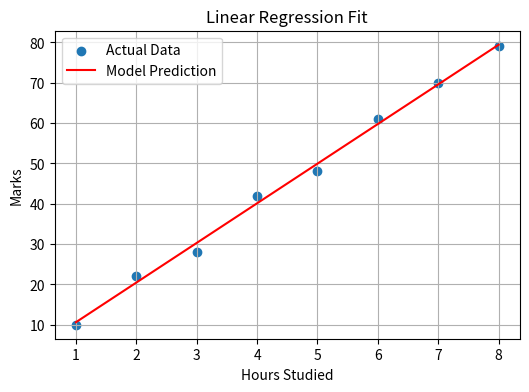

Recreate this plot in Python.

# Our training data
# Feature = hours studied, Label = marks scored
hours =  [1, 2, 3, 4, 5, 6, 7, 8]
marks =  [10, 22, 28, 42, 48, 61, 70, 79]

# Start with random w and b
w = 0.0
b = 0.0

# Learning rate
alpha = 0.01

# Number of training steps
epochs = 1000

# Number of training examples
n = len(hours)

# Training loop
for epoch in range(epochs):
    
    # Step 1: Make predictions and calculate loss
    total_loss = 0
    
    for i in range(n):
        prediction = w * hours[i] + b
        error = prediction - marks[i]
        total_loss += error ** 2
    
    mse = total_loss / n
    
    grad_w = 0
    grad_b = 0

    for i in range(n):
        prediction = w*hours[i]+b
        error = prediction-marks[i]
        grad_w+=error*hours[i]
        grad_b +=error

    grad_w = grad_w/n
    grad_b = grad_b/n

    w = w-alpha*grad_w
    b = b-alpha*grad_b

    if epoch%100 == 0:
        print(f"Epoch {epoch} -> Loss: {mse:.2f} -> w: {w:.2f} -> b:{b:.2f}")    

# Make a prediction on new data
hours_studied = 9
predicted_marks = w * hours_studied + b
print(f"\nIf you study {hours_studied} hours → predicted marks: {predicted_marks:.1f}") 


import matplotlib.pyplot as plt

plt.figure(figsize=(6,4))  # FIRST

plt.scatter(hours, marks, label="Actual Data")
predicted = [w*h + b for h in hours]
plt.plot(hours, predicted, color = 'red', label="Model Prediction")

plt.xlabel("Hours Studied")
plt.ylabel("Marks")
plt.title("Linear Regression Fit")
plt.legend()
plt.grid(True)

plt.savefig("linear_regression.png")  # clean image for LinkedIn
plt.show()
